3-way image classification set "POTATO LEAF DATA" from GitHub (shubh1215/PotatoDiseaseAI_SmartStorageSystem); label vocabulary: potato early blight leaf, potato healthy leaf, potato late blight leaf.

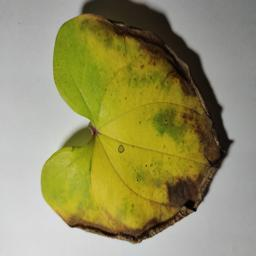
Label: potato late blight leaf

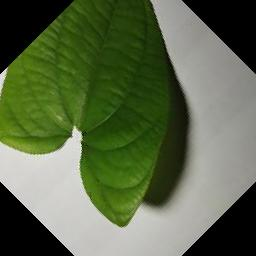
Label: potato healthy leaf

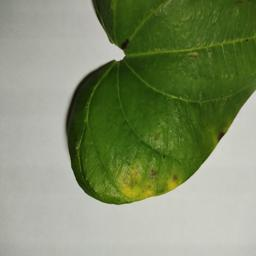
Label: potato early blight leaf

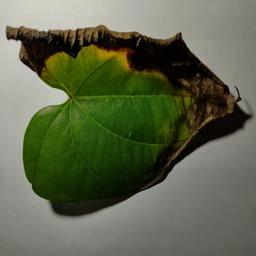
Label: potato late blight leaf

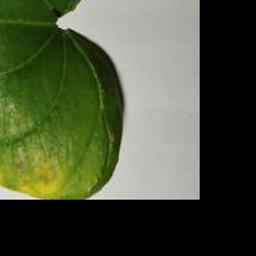
Label: potato early blight leaf

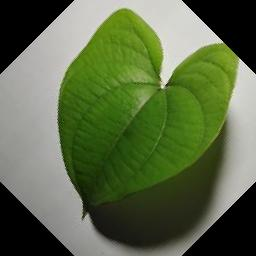
Label: potato healthy leaf
